Dataset: 轻度认知障碍疾病预测挑战赛 (GitHub, python-hhx/Competition). Classes: PMCI, SMCI.

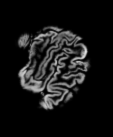
Label: PMCI

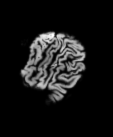
Label: SMCI

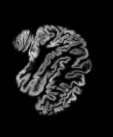
Label: PMCI

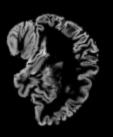
Label: SMCI

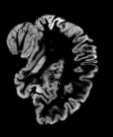
Label: PMCI

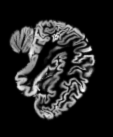
Label: SMCI
